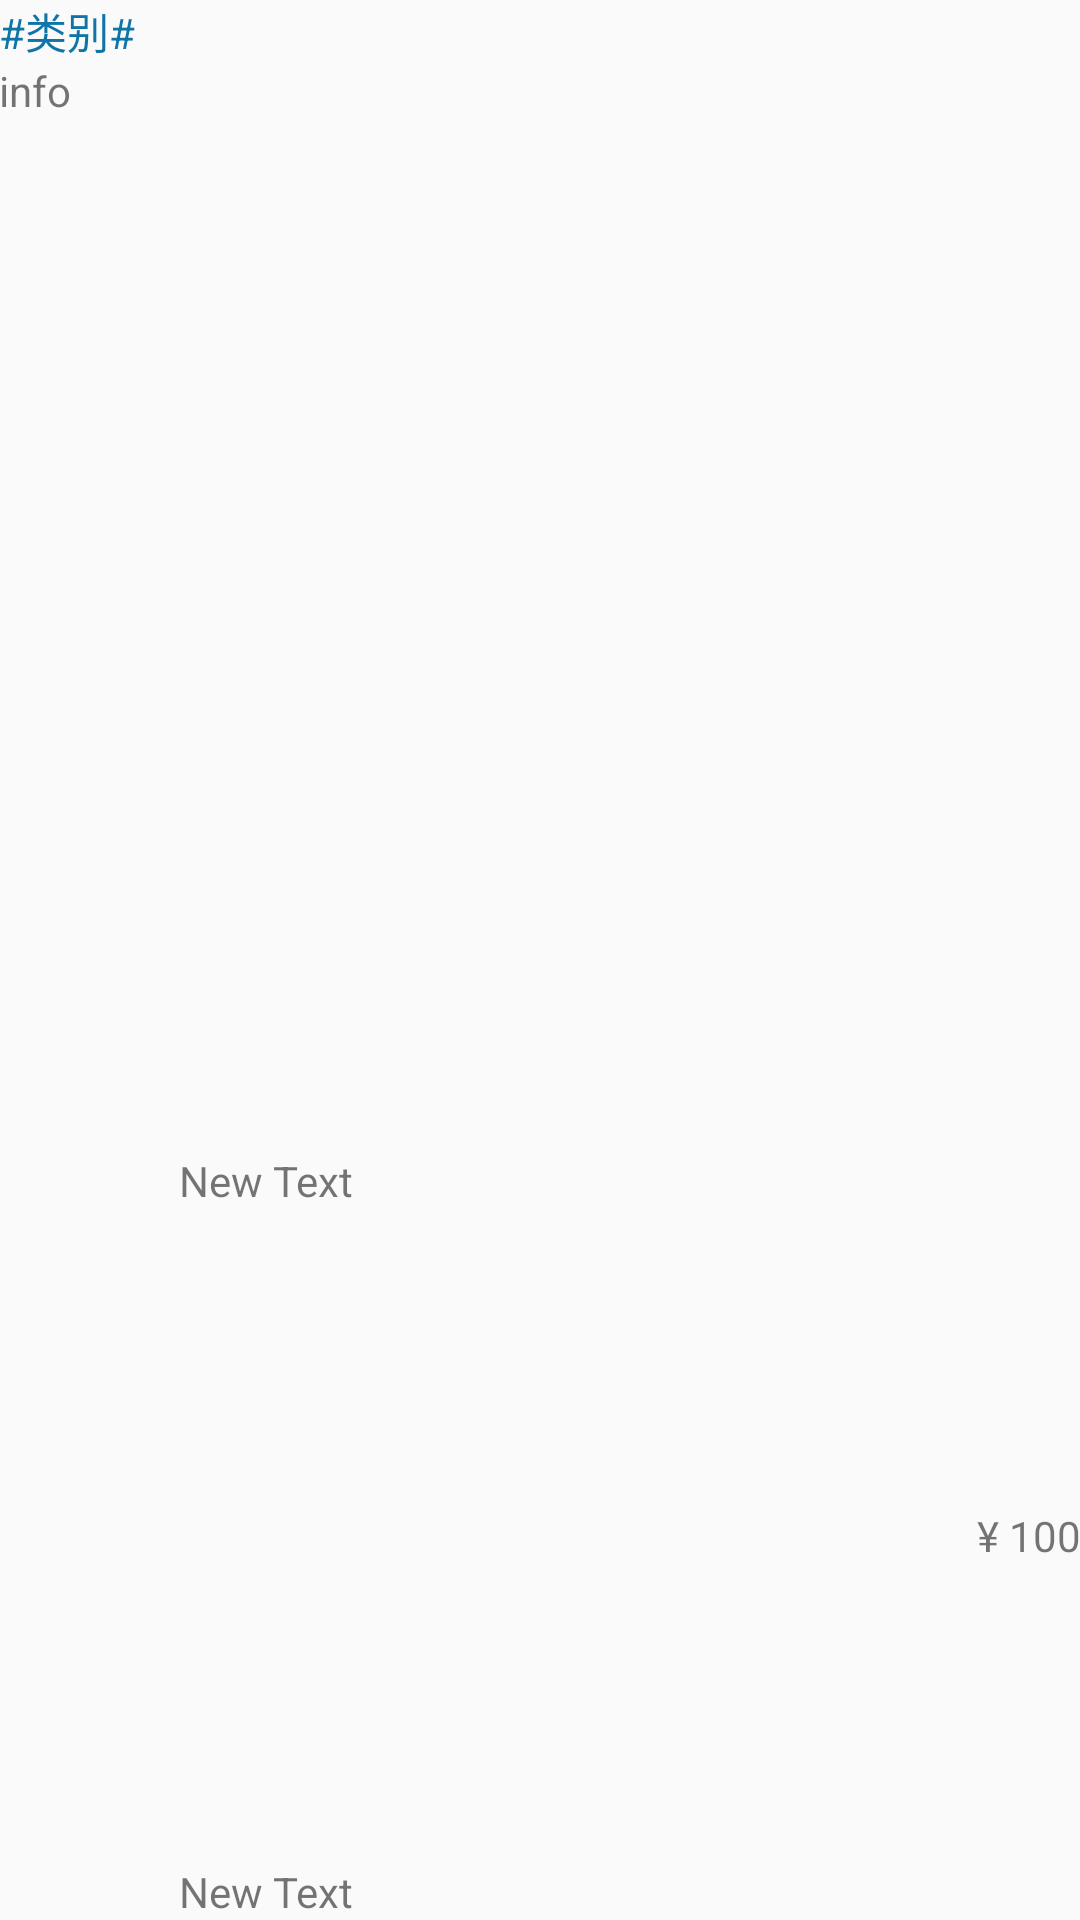

Produce the Android XML layout that renders to this screen, including the resource entries it uses.
<!-- AndroidManifest.xml: application theme AppTheme -->
<!-- res/layout/secondcontent.xml -->
<?xml version="1.0" encoding="utf-8"?>
<LinearLayout xmlns:android="http://schemas.android.com/apk/res/android"
    android:orientation="vertical" android:layout_width="match_parent"
    android:layout_height="match_parent">
    <LinearLayout
        android:orientation="vertical"
        android:layout_width="fill_parent"
        android:layout_height="fill_parent"
        android:layout_weight="1"
        android:padding="@dimen/indicator_corner_radius">

        <LinearLayout
            android:orientation="vertical"
            android:layout_width="match_parent"
            android:layout_height="match_parent"

            android:layout_weight="1">

            <TextView
                android:layout_width="wrap_content"
                android:layout_height="wrap_content"
                android:text="#类别#"
                android:textColor="@color/colorPrimary"
                android:id="@+id/textType" />

            <TextView
                android:layout_width="wrap_content"
                android:layout_height="wrap_content"
                android:text="info"
                android:id="@+id/textViewtitle" />


        </LinearLayout>
        <RelativeLayout
            android:layout_width="match_parent"
            android:layout_height="match_parent"
            android:layout_weight="1.5">

            <ImageView
                android:layout_width="60dp"
                android:layout_height="60dp"
                android:id="@+id/imageViewavatar"
                android:src="@mipmap/ic_launcher"
                android:padding="8dp" />

            <TextView
                android:layout_width="wrap_content"
                android:layout_height="wrap_content"
                android:text="New Text"
                android:id="@+id/textViewname"
                android:layout_alignParentTop="true"
                android:layout_toRightOf="@+id/imageViewavatar"
                android:layout_toEndOf="@+id/imageViewavatar" />



            <TextView
                android:layout_width="wrap_content"
                android:layout_height="wrap_content"
                android:text="100"
                android:id="@+id/textViewmoney"
                android:layout_centerVertical="true"
                android:layout_alignParentRight="true"
                android:layout_alignParentEnd="true" />

            <TextView
                android:layout_width="wrap_content"
                android:layout_height="wrap_content"
                android:text="New Text"
                android:id="@+id/textViewtime"
                android:layout_alignParentBottom="true"
                android:layout_toRightOf="@+id/imageViewavatar"
                android:layout_toEndOf="@+id/imageViewavatar" />

            <TextView
                android:layout_width="wrap_content"
                android:layout_height="wrap_content"
                android:text="¥ "
                android:id="@+id/textView2"
                android:layout_alignTop="@+id/textViewmoney"
                android:layout_toLeftOf="@+id/textViewmoney"
                android:layout_toStartOf="@+id/textViewmoney" />
        </RelativeLayout>


    </LinearLayout>
</LinearLayout>
<!-- resources referenced by this layout -->
<resources>
  <color name="colorPrimary">#0E75A6</color>
  <style name="AppTheme" parent="Theme.AppCompat.Light.DarkActionBar">
          
          <item name="colorPrimary">@color/colorPrimary</item>
          <item name="colorPrimaryDark">@color/blue</item>
          <item name="colorAccent">@color/colorAccent</item>
      </style>
  <color name="blue">#ff33b5e5</color>
  <color name="colorAccent">#FF4081</color>
</resources>
